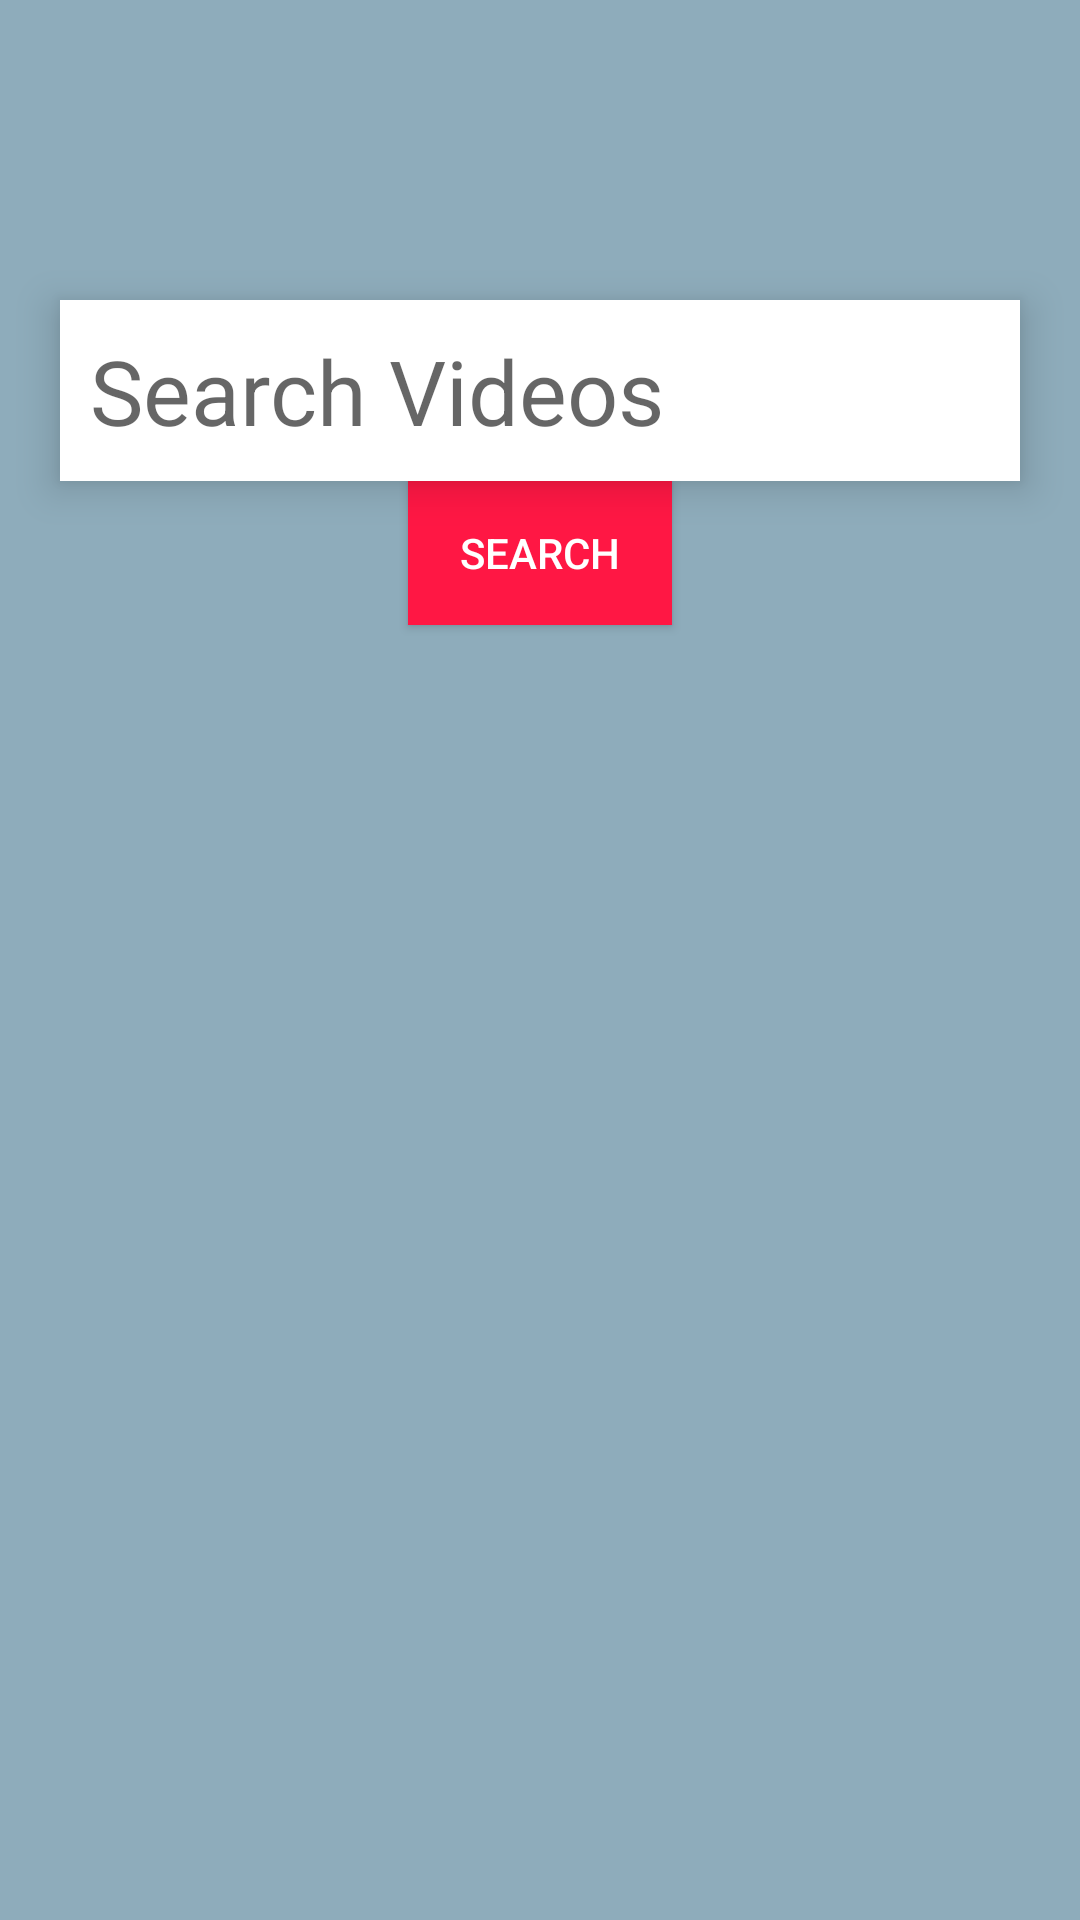

Here is an Android app screen rendered from its layout file. Give the layout XML and the strings, colors and styles it references.
<!-- AndroidManifest.xml: application theme AppTheme -->
<!-- res/layout/fragment_video_search.xml -->
<LinearLayout xmlns:android="http://schemas.android.com/apk/res/android"
    xmlns:tools="http://schemas.android.com/tools"
    android:layout_width="match_parent"
    android:layout_height="match_parent"
    android:background="@color/light_grey"
    android:orientation="vertical"
    tools:context="productions.darthplagueis.imagesearch.fragment.videos.VideoSearchFragment">

    <EditText
        android:id="@+id/video_query_text"
        android:layout_width="match_parent"
        android:layout_height="wrap_content"
        android:layout_gravity="center"
        android:layout_marginEnd="20dp"
        android:layout_marginStart="20dp"
        android:layout_marginTop="100dp"
        android:background="@color/white"
        android:elevation="8dp"
        android:hint="@string/search_videos"
        android:padding="10dp"
        android:textSize="30sp" />

    <Button
        android:id="@+id/video_search_btn"
        android:layout_width="wrap_content"
        android:layout_height="wrap_content"
        android:layout_gravity="center_horizontal"
        android:background="@color/colorAccent"
        android:text="@string/search"
        android:textColor="@color/white" />

</LinearLayout>
<!-- resources referenced by this layout -->
<resources>
  <color name="colorAccent">#FF1744</color>
  <color name="light_grey">#8eacbb</color>
  <color name="white">#FFFFFF</color>
  <string name="search">Search</string>
  <string name="search_videos">Search Videos</string>
  <style name="AppTheme" parent="Theme.AppCompat.Light.NoActionBar">
          <item name="colorPrimary">@color/colorPrimary</item>
          <item name="colorPrimaryDark">@color/colorPrimaryDark</item>
          <item name="colorAccent">@color/colorAccent</item>
      </style>
  <color name="colorPrimary">#607D8B</color>
  <color name="colorPrimaryDark">#34515e</color>
</resources>
